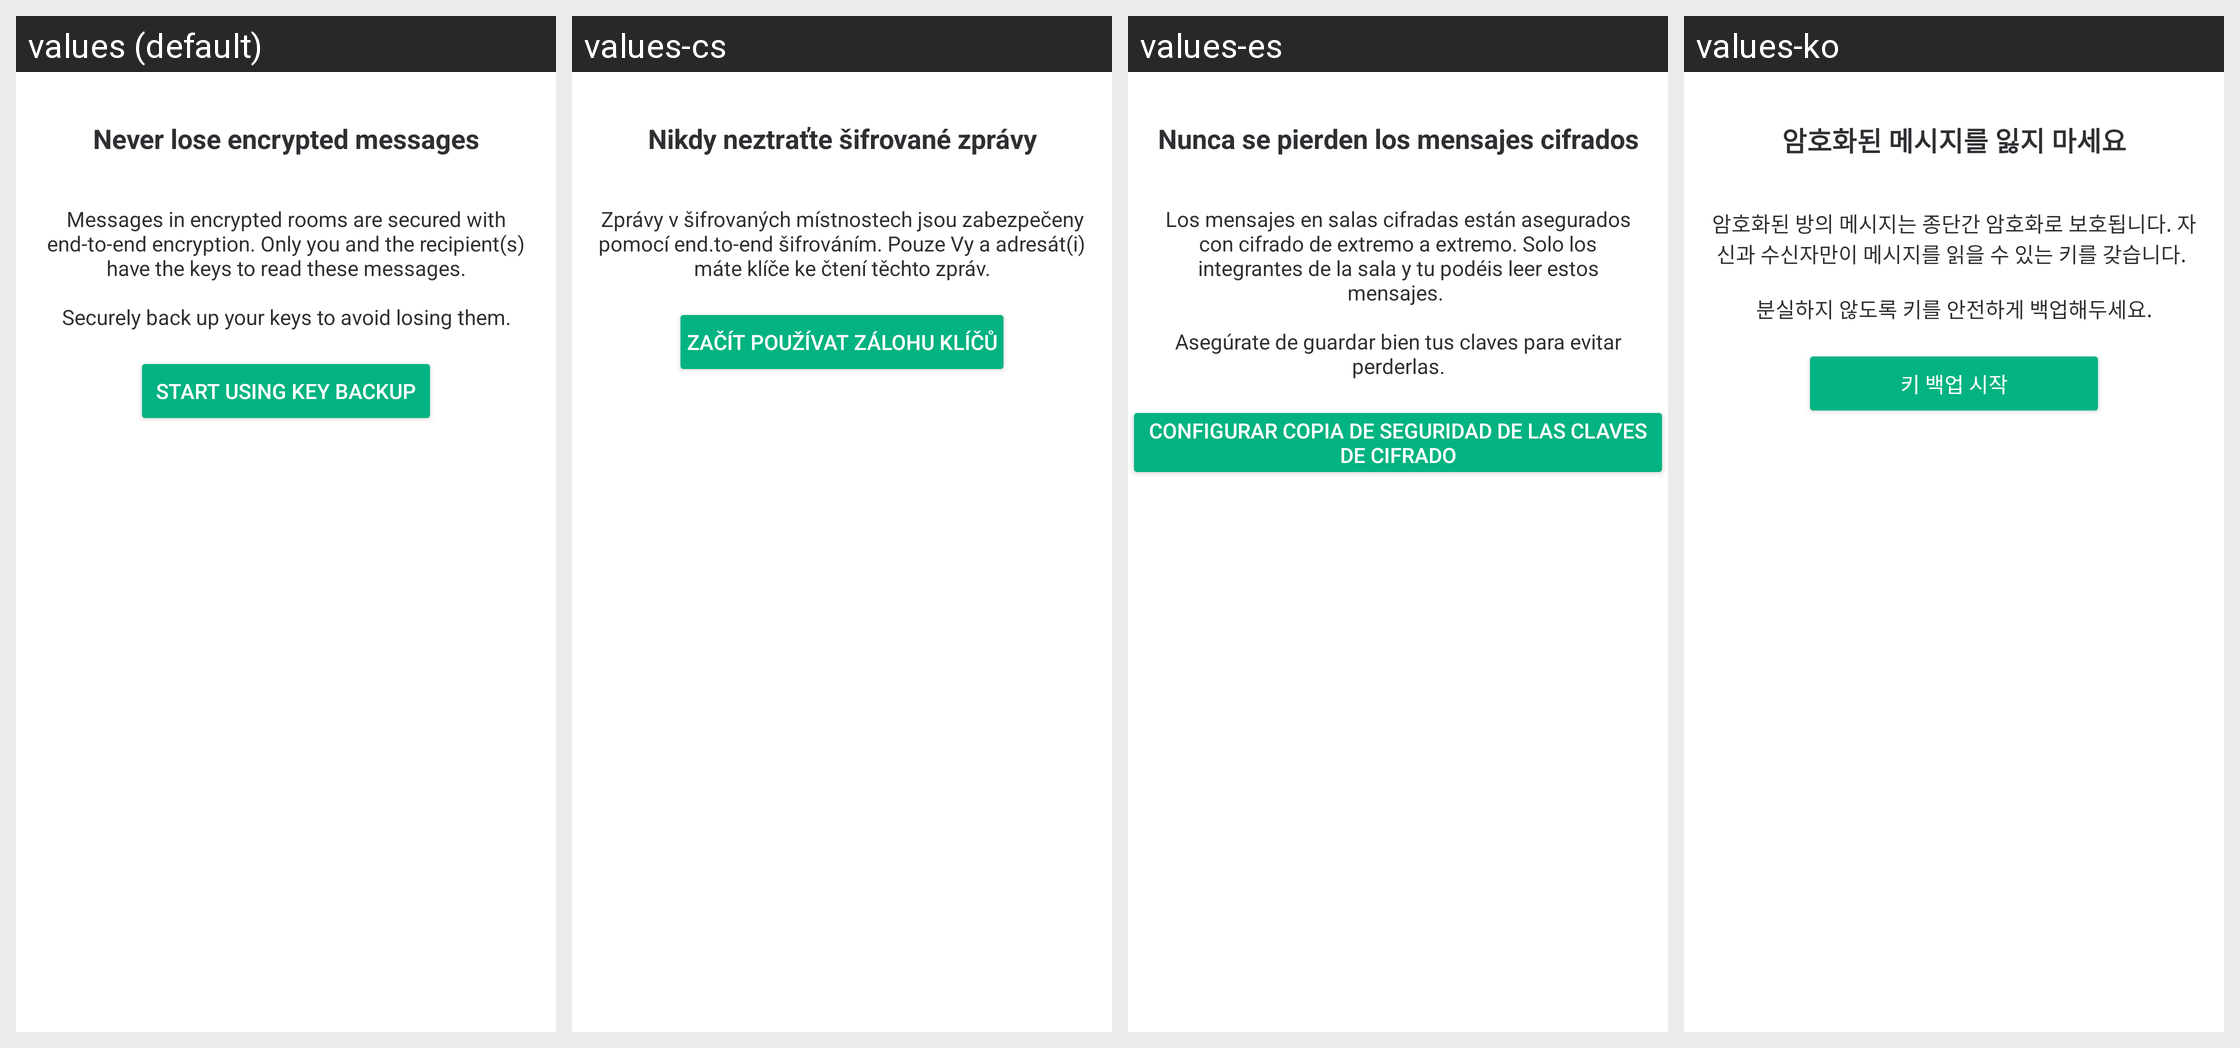

Locale-by-locale string values for the Android screen shown in this grid:
Android screen res/layout/fragment_keys_backup_setup_step1.xml rendered under 4 locales, left to right: values (default), values-cs, values-es, values-ko. Device: Nexus 5 (rendered at 1080×1920; each locale shown at half size, 540×960, under a caption strip naming it); theme AppTheme.Light.
Other locales in the repository, not shown: values-ar, values-bg, values-bn-rIN, values-bs, values-ca, values-cy, values-da, values-de, values-el, values-en-rGB, values-eo, values-es-rMX, values-eu, values-fa, values-fi, values-fr, values-fy, values-ga, values-gl, values-he, values-hu, values-id, values-in, values-is, values-it, values-ja, values-lv, values-nb-rNO, values-nl, values-nn, values-pl, values-pt, values-pt-rBR, values-ro, values-ru, values-sk, values-sq, values-sr, values-sv, values-te, values-th, values-tlh, values-tr, values-uk, values-vls, values-zh-rCN, values-zh-rTW.
Strings drawn on this screen, with the default value and each locale's value (text and hints the layout hard-codes, and strings that could not be matched under every locale, appear in the picture but are not listed):

keys_backup_setup_step1_title
  values: Never lose encrypted messages
  values-cs: Nikdy neztraťte šifrované zprávy
  values-es: Nunca se pierden los mensajes cifrados
  values-ko: 암호화된 메시지를 잃지 마세요

keys_backup_setup_step1_description
  values: Messages in encrypted rooms are secured with end-to-end encryption. Only you and the recipient(s) have the keys to read these messages.
      
      Securely back up your keys to avoid losing them.
  values-cs: Zprávy v šifrovaných místnostech jsou zabezpečeny pomocí end.to-end šifrováním. Pouze Vy a adresát(i) máte klíče ke čtení těchto zpráv.
  values-es: Los mensajes en salas cifradas están asegurados con cifrado de extremo a extremo. Solo los integrantes de la sala y tu podéis leer estos mensajes. 
       
      Asegúrate de guardar bien tus claves para evitar perderlas.
  values-ko: 암호화된 방의 메시지는 종단간 암호화로 보호됩니다. 자신과 수신자만이 메시지를 읽을 수 있는 키를 갖습니다. 
       
      분실하지 않도록 키를 안전하게 백업해두세요.

keys_backup_setup
  values: Start using Key Backup
  values-cs: Začít používat zálohu klíčů
  values-es: Configurar copia de seguridad de las claves de cifrado
  values-ko: 키 백업 시작
